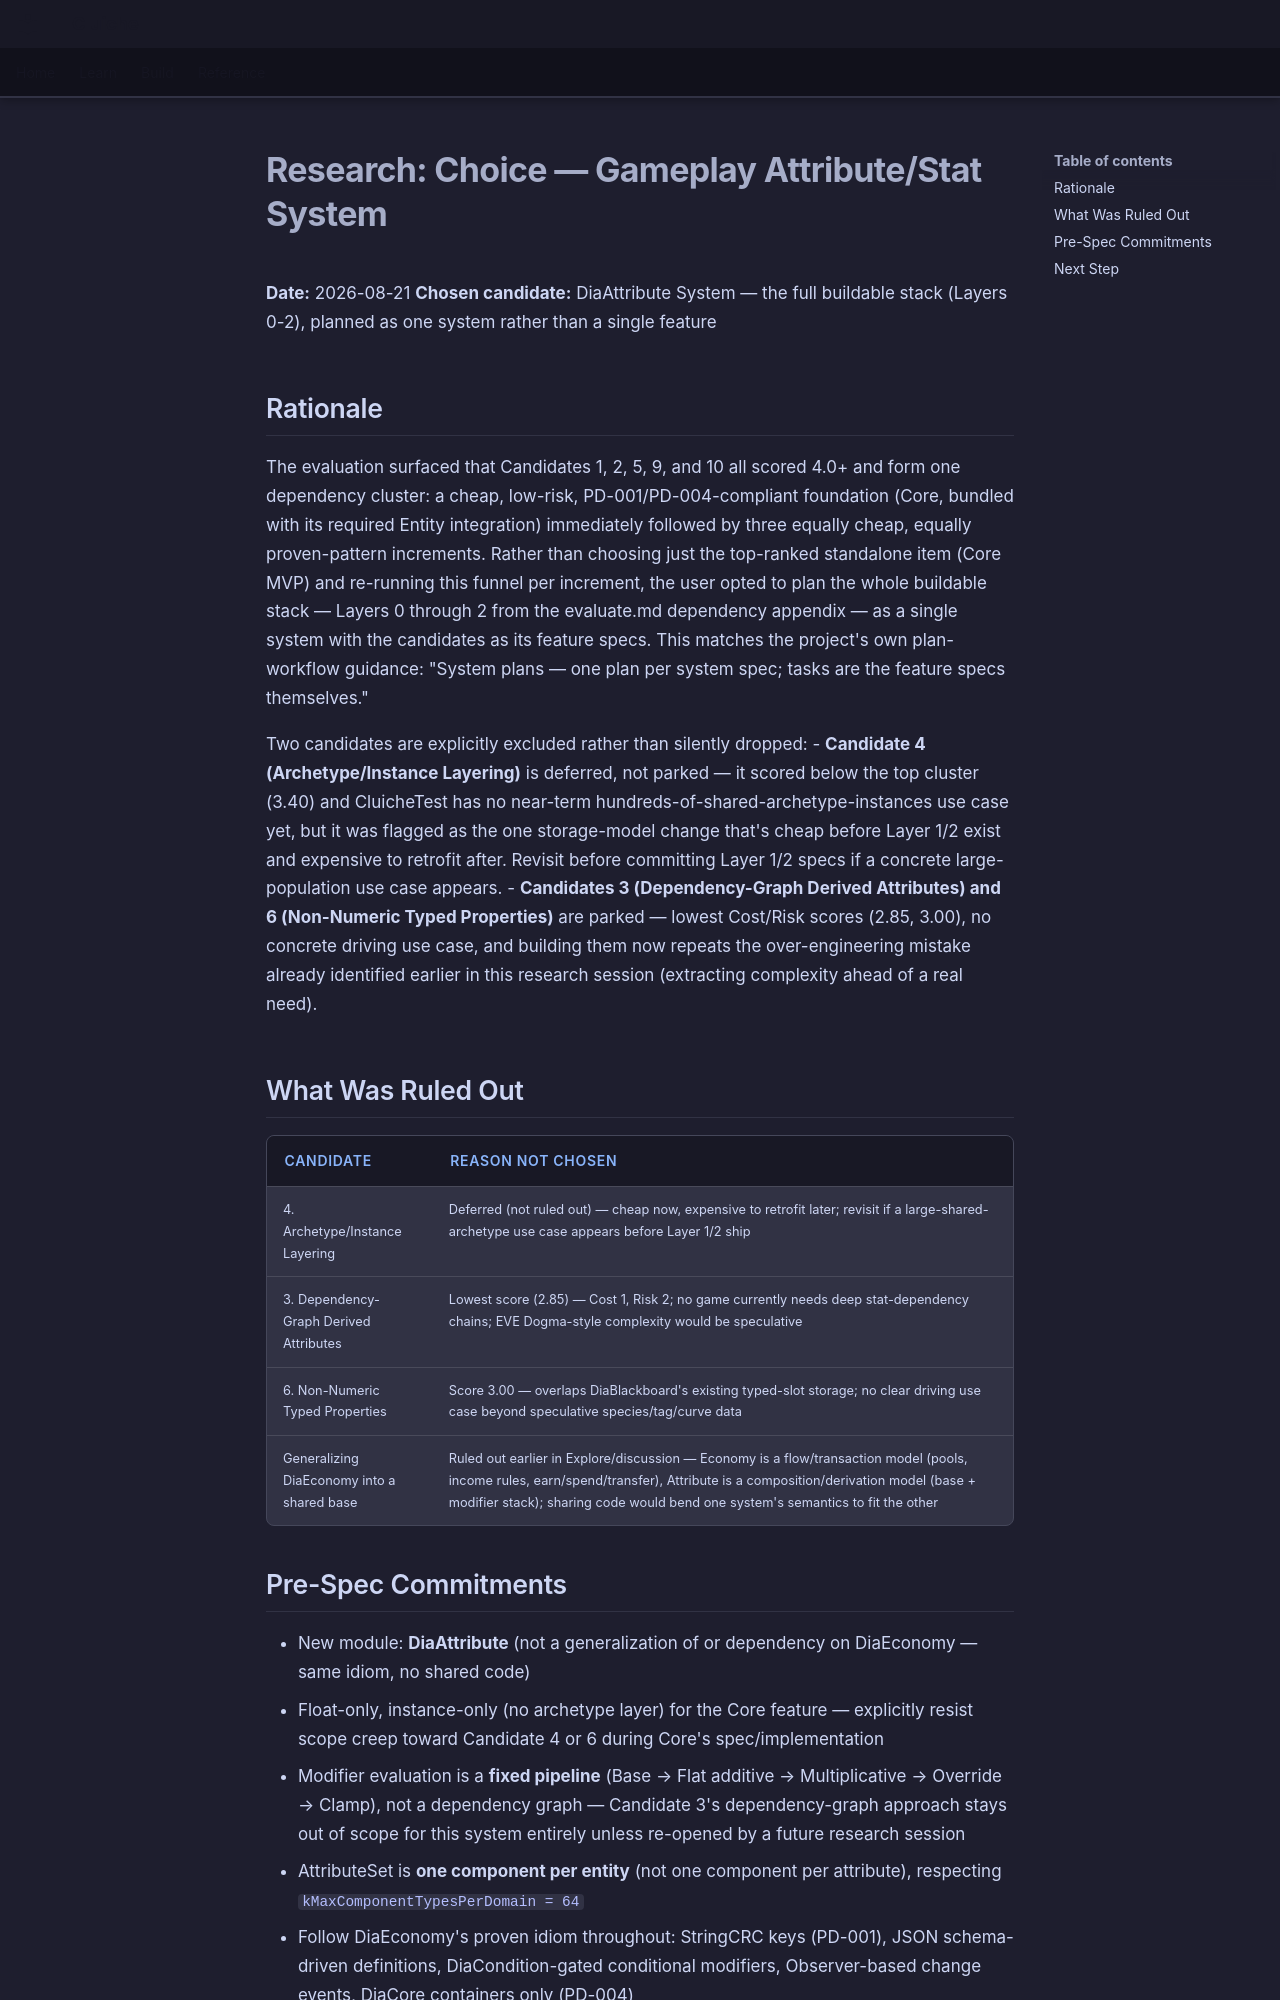

repository: LenihanConor/Cluiche · page: research/gameplay_attribut_stat_system/choose/index.html · generator: mkdocs

# Research: Choice — Gameplay Attribute/Stat System

**Date:** 2026-08-21
**Chosen candidate:** DiaAttribute System — the full buildable stack (Layers 0-2), planned as one system rather than a single feature

## Rationale

The evaluation surfaced that Candidates 1, 2, 5, 9, and 10 all scored 4.0+ and form one dependency cluster: a cheap, low-risk, PD-001/PD-004-compliant foundation (Core, bundled with its required Entity integration) immediately followed by three equally cheap, equally proven-pattern increments. Rather than choosing just the top-ranked standalone item (Core MVP) and re-running this funnel per increment, the user opted to plan the whole buildable stack — Layers 0 through 2 from the evaluate.md dependency appendix — as a single system with the candidates as its feature specs. This matches the project's own plan-workflow guidance: "System plans — one plan per system spec; tasks are the feature specs themselves."

Two candidates are explicitly excluded rather than silently dropped:
- **Candidate 4 (Archetype/Instance Layering)** is deferred, not parked — it scored below the top cluster (3.40) and CluicheTest has no near-term hundreds-of-shared-archetype-instances use case yet, but it was flagged as the one storage-model change that's cheap before Layer 1/2 exist and expensive to retrofit after. Revisit before committing Layer 1/2 specs if a concrete large-population use case appears.
- **Candidates 3 (Dependency-Graph Derived Attributes) and 6 (Non-Numeric Typed Properties)** are parked — lowest Cost/Risk scores (2.85, 3.00), no concrete driving use case, and building them now repeats the over-engineering mistake already identified earlier in this research session (extracting complexity ahead of a real need).

## What Was Ruled Out

| Candidate | Reason not chosen |
|-----------|------------------|
| 4. Archetype/Instance Layering | Deferred (not ruled out) — cheap now, expensive to retrofit later; revisit if a large-shared-archetype use case appears before Layer 1/2 ship |
| 3. Dependency-Graph Derived Attributes | Lowest score (2.85) — Cost 1, Risk 2; no game currently needs deep stat-dependency chains; EVE Dogma-style complexity would be speculative |
| 6. Non-Numeric Typed Properties | Score 3.00 — overlaps DiaBlackboard's existing typed-slot storage; no clear driving use case beyond speculative species/tag/curve data |
| Generalizing DiaEconomy into a shared base | Ruled out earlier in Explore/discussion — Economy is a flow/transaction model (pools, income rules, earn/spend/transfer), Attribute is a composition/derivation model (base + modifier stack); sharing code would bend one system's semantics to fit the other |
